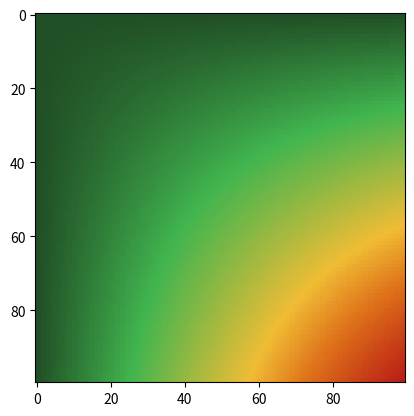

Python code for this plot:
import matplotlib.pyplot as plt
import numpy as np
from matplotlib.colors import LinearSegmentedColormap

cdict = {'red':   [[0.0,  33/255, 33/255],
                   [0.3,  1.0, 1.0],
                   [0.65,  1.0, 1.0],
                   [0.8,  1.0, 1.0],
                   [1.0,  1.0, 1.0]],
         'green': [[0.0,  79/255, 33/255],
                    [0.3,  1.0, 1.0],
                    [0.65,  1.0, 1.0],
                    [0.8,  1.0, 1.0],
                    [1.0,  1.0, 1.0]],
         'blue':  [[0.0,  0.0, 0.0],
                    [0.3,  1.0, 1.0],
                    [0.65,  1.0, 1.0],
                    [0.8,  1.0, 1.0],
                    [1.0,  1.0, 1.0]],}

def hex_to_rgb(hex):
    h = hex.lstrip('#')
    return tuple(int(h[i:i+2], 16)/255.0 for i in (0, 2, 4))

def rgb_to_hex(rgb):
    return '#%02x%02x%02x' % (int(rgb[0]*255), int(rgb[1]*255), int(rgb[2]*255))

def cgrad(color_list, anchors):
    colors = [hex_to_rgb(c) for c in color_list]
    anchors = np.array(anchors).reshape((-1,1))
    reds = np.array([c[0] for c in colors]).reshape((-1,1))
    green = np.array([c[1] for c in colors]).reshape((-1,1))
    blue = np.array([c[2] for c in colors]).reshape((-1,1))
    cdict = {
        'red': np.hstack([anchors, reds, reds]),
        'green': np.hstack([anchors, green, green]),
        'blue': np.hstack([anchors, blue, blue]),
    }
    return LinearSegmentedColormap('neuralODE', segmentdata=cdict, N=256)



NEURALPDE_COLORMAP = cgrad(["#214F26", "#41B54F", "#F0BD35", "#DF721A", "#BA1F16"], [0,0.3,0.65,0.8,1])


if __name__ == "__main__":
    x, y = np.meshgrid(np.linspace(0,1,100), np.linspace(0,1,100))
    z = np.sin(x)*np.sin(y)

    plt.imshow(z, cmap=NEURALPDE_COLORMAP)
    plt.show()

